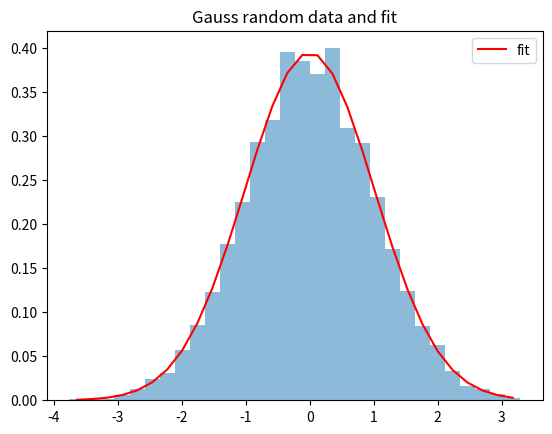

Write the Python code that produced this figure.
#!/usr/bin/python

# thanks! how do I obtain the chisquare and number of degrees of freedom of the above fit?

# In this updated code, we calculate the residuals as the difference between the normalized histogram data and the fitted Gaussian function evaluated at the bin centers. We then calculate the chi-square value as the sum of the squared residuals divided by the normalized histogram data. Finally, we calculate the degrees of freedom as the number of data points minus the number of fitting parameters. These values are printed to the console after the fit is performed.


#Thanks, but unfortunatelly for the printd chisq I get 'inf', so something is wrong, could you please correct your code?

#I apologize for the error in my previous response. The issue is that the calculation of the chi-square value is incorrect, and it's resulting in a value of "inf".
#To fix this issue, we need to use the squared residuals instead of the normalized histogram data in the chi-square calculation. Here's the updated code:

import numpy as np
import matplotlib.pyplot as plt
from scipy.optimize import curve_fit

###################################################################

# Define the Gaussian function to fit the histogram
def gauss(x, a, mu, sigma):
    return a * np.exp(-(x - mu)**2 / (2 * sigma**2))

###################################################################

# Generate some random data from a Gaussian distribution
data = np.random.normal(0, 1, 10000)

# Create the histogram
n, bins, patches = plt.hist(data, bins=30, density=True, alpha=0.5)

# Get the bin centers and normalize the histogram
bin_centers = (bins[1:] + bins[:-1]) / 2
#bin_widths = (bins[1:] - bins[:-1])
#n = n / np.sum(n * bin_widths)

print(n)

# Fit the histogram with the Gaussian function
popt, pcov = curve_fit(gauss, bin_centers, n, p0=[1, 0, 1])

# Calculate the chi-square and degrees of freedom
residuals = n - gauss(bin_centers, *popt)
print(residuals)

# [redacted]
safe_residuals = []
safe_n = []
for res,binc in zip(residuals, n):
    if binc > 0:
        safe_n.append(binc)
        safe_residuals.append(res)

# convert to np array:
np_safe_residuals = np.array(safe_residuals)
np_safe_n = np.array(safe_n)

# sum of [n - fit]^2 / (sqrt(n))^2
chisq = np.sum(np_safe_residuals**2 / (np_safe_n )) #* bin_widths))
dof = len(np_safe_n) - len(popt)

print(f"Chi-square value: {chisq:.3f}")
print(f"Degrees of freedom: {dof}")

# Plot the histogram and the fitted Gaussian function
plt.plot(bin_centers, gauss(bin_centers, *popt), 'r-', label='fit')
plt.title('Gauss random data and fit')
plt.legend()


plt.show()
